14-way image classification set "training_data" from GitHub (KushagraB424/visual-product-search); label vocabulary: blouse, coat, dress, hoodie, jacket, jeans, pants, shirt, shorts, skirt, suit, sweater, t-shirt, tank top.

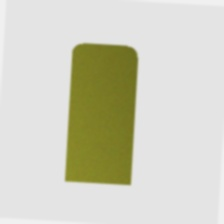
Label: dress

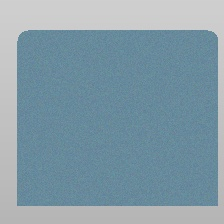
Label: shorts

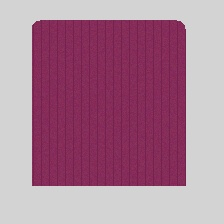
Label: skirt

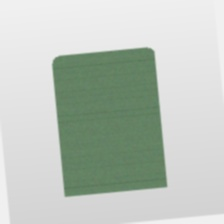
Label: sweater

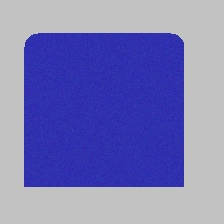
Label: tank top

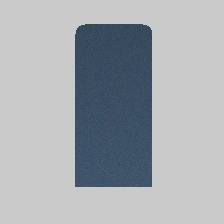
Label: pants
